Run: headless pygame with SDL's dummy video driver; simulated clock (each Clock.tick advances the game by its frame time, no real sleeping); random seed 0; keys injected as events and as key.get_pressed() state; no mouse input.
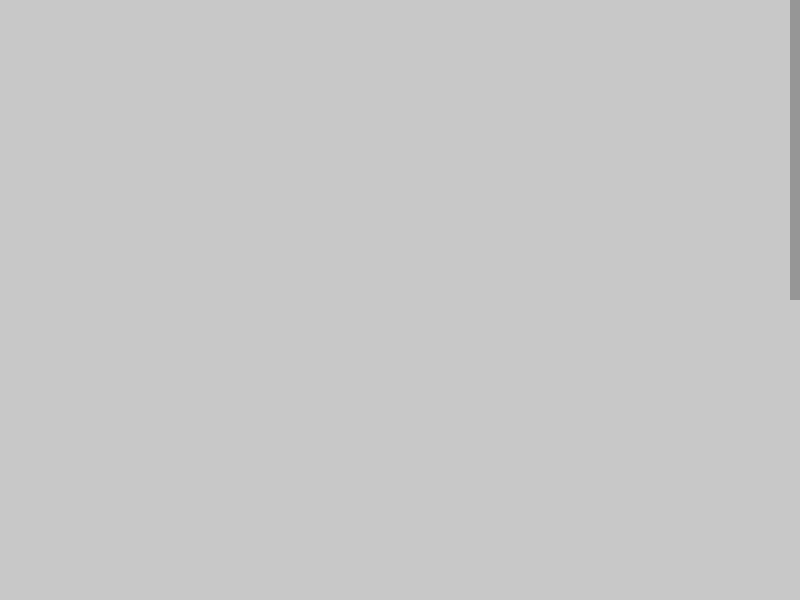
Frame 1 of 4 · flips 1–60 · no input
Frame 2 of 4 · flips 61–180 · tapped SPACE, RETURN · held RIGHT (→), D · screen unchanged from frame 1, image omitted
Frame 3 of 4 · flips 181–300 · held DOWN (↓), S · screen unchanged from frame 2, image omitted
Frame 4 of 4 · flips 301–420 · held LEFT (←), A, UP (↑), W · screen unchanged from frame 3, image omitted

The pygame program that drew these frames:

import pygame
import sys

# Initialize Pygame
pygame.init()

# Constants
WINDOW_WIDTH = 800
WINDOW_HEIGHT = 600
CONTENT_HEIGHT = 1200

# Set up the display
window = pygame.display.set_mode((WINDOW_WIDTH, WINDOW_HEIGHT))
pygame.display.set_caption("Scrollable Container Example")

# Create a ScrollableContainer instance
class ScrollableContainer:
    def __init__(self, width, height, content_height):
        self.WIDTH = width
        self.HEIGHT = height
        self.CONTENT_HEIGHT = content_height
        self.SCROLL_SENSITIVITY = 100
        self.SCROLLBAR_COLOR = (150, 150, 150)
        self.SCROLLBAR_WIDTH = 10

        self.container = pygame.Surface((self.WIDTH, self.CONTENT_HEIGHT))
        self.scroll_y = 0
        self.max_y = self.CONTENT_HEIGHT - self.HEIGHT
        self.bar_height = (self.HEIGHT / self.CONTENT_HEIGHT) * self.HEIGHT

        # Initialize other attributes as needed

    def handle_events(self):
        for event in pygame.event.get():
            if event.type == pygame.QUIT:
                pygame.quit()
                sys.exit()
            elif event.type == pygame.MOUSEWHEEL:
                self.scroll_y -= event.y * self.SCROLL_SENSITIVITY
                self.scroll_y = max(0, min(self.scroll_y, self.max_y))

    def update(self):
        self.container.fill((255, 255, 255))
        bar_y = (self.scroll_y / self.max_y) * (self.HEIGHT - self.bar_height)

        pygame.draw.rect(self.container, (200, 200, 200), (0, -self.scroll_y, self.WIDTH, self.CONTENT_HEIGHT))
        pygame.draw.rect(self.container, self.SCROLLBAR_COLOR, (self.WIDTH - self.SCROLLBAR_WIDTH, bar_y, self.SCROLLBAR_WIDTH, self.bar_height))

    def draw(self, target_surface):
        # Draw container content and scroll bar onto the target surface
        bar_height = (self.HEIGHT / self.CONTENT_HEIGHT) * self.HEIGHT
        bar_y = (self.scroll_y / self.max_y) * (self.HEIGHT - bar_height)

        pygame.draw.rect(target_surface, (200, 200, 200), (0, -self.scroll_y, self.WIDTH, self.CONTENT_HEIGHT))
        pygame.draw.rect(target_surface, (150, 150, 150), (self.WIDTH - 10, bar_y, 10, bar_height))

# Main loop
scroll_container = ScrollableContainer(WINDOW_WIDTH, WINDOW_HEIGHT, CONTENT_HEIGHT)

running = True
while running:
    for event in pygame.event.get():
        if event.type == pygame.QUIT:
            running = False

    # Clear the screen
    window.fill((255, 255, 255))

    # Handle events and update the scrollable container
    scroll_container.handle_events()
    scroll_container.update()

    # Draw the scrollable container onto the main window
    scroll_container.draw(window)

    pygame.display.flip()

pygame.quit()
sys.exit()
